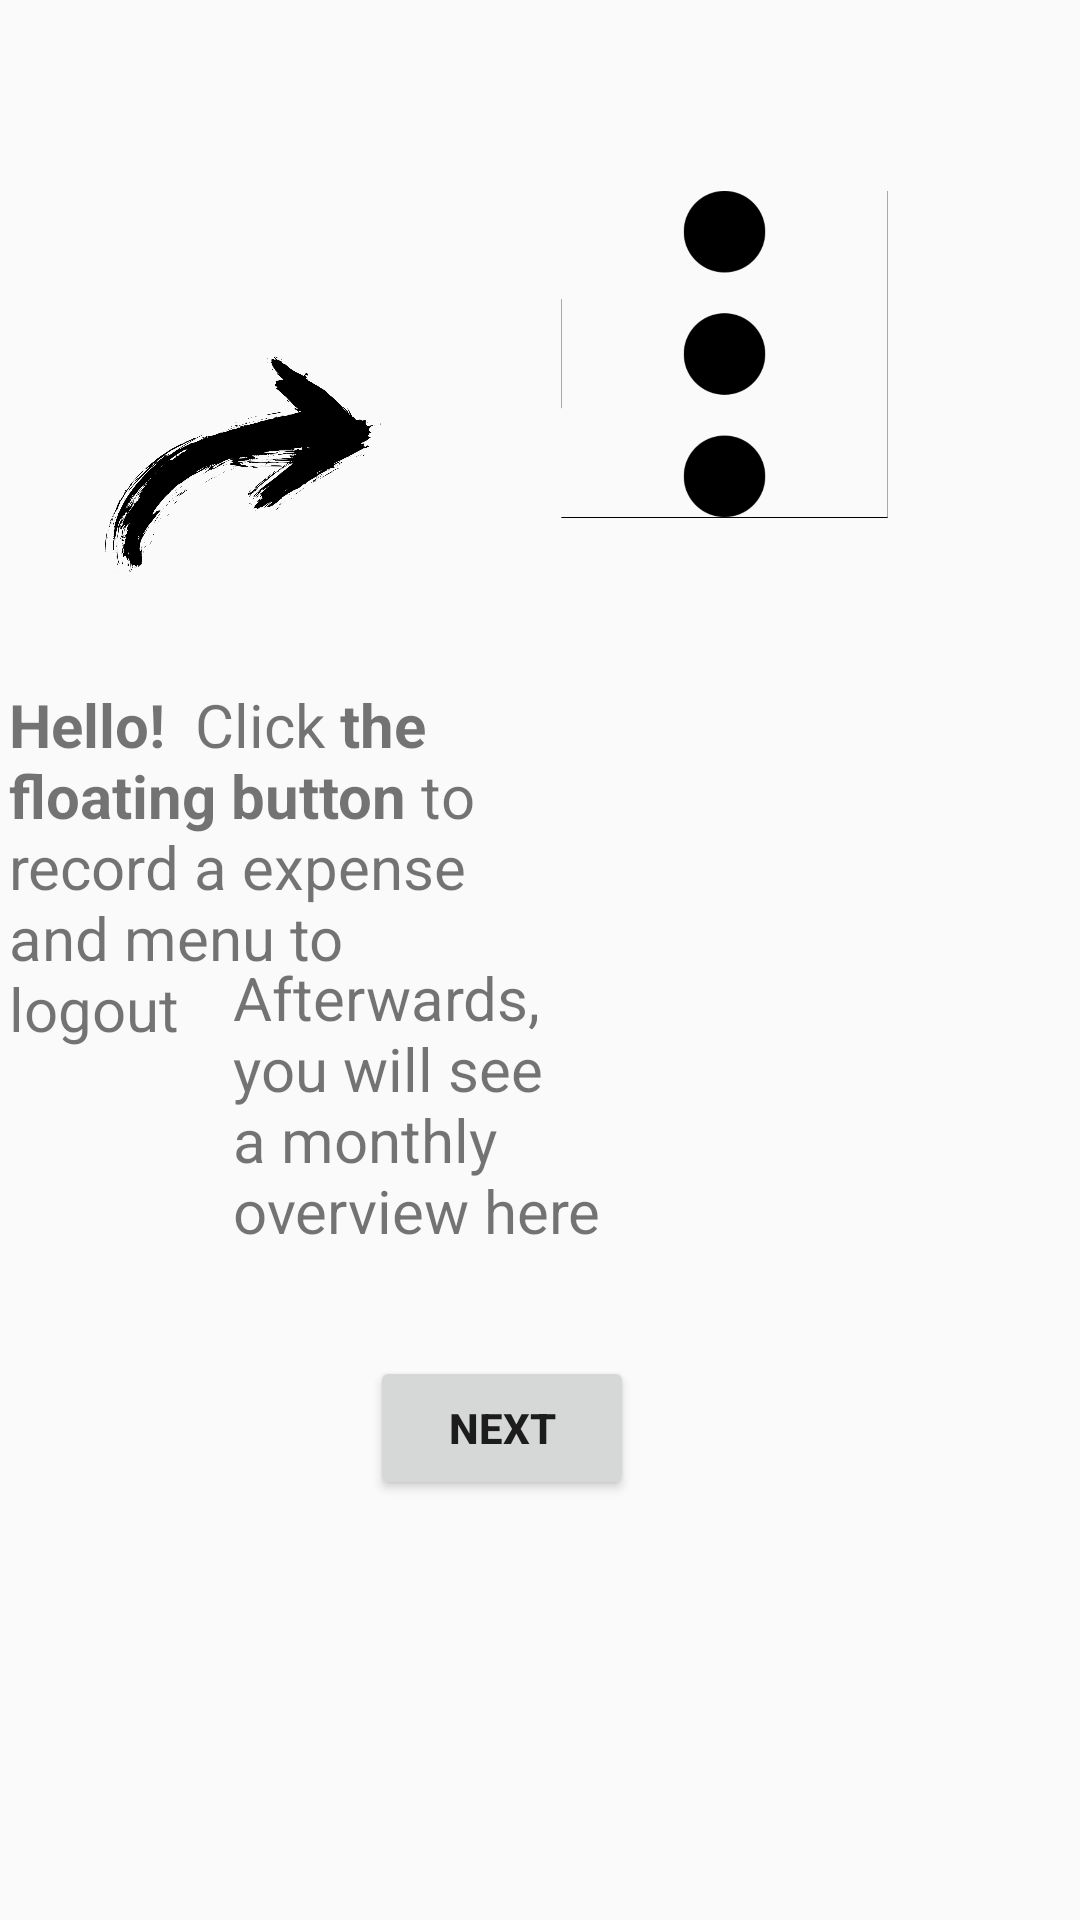

Here is an Android app screen rendered from its layout file. Give the layout XML and the strings, colors and styles it references.
<!-- AndroidManifest.xml: application theme Theme.Shoe_inventory_udacity -->
<!-- res/layout/overview_fragment.xml -->
<?xml version="1.0" encoding="utf-8"?>
<layout xmlns:android="http://schemas.android.com/apk/res/android"
    xmlns:app="http://schemas.android.com/apk/res-auto"
    xmlns:tools="http://schemas.android.com/tools"
    tools:context=".fragment/OverviewFragment">

    <data>
        <variable
            name="viewModel"
            type="com.raphael.shoe_inventory_udacity.viewmodel.ShoeListViewModel" />
    </data>

    <androidx.constraintlayout.widget.ConstraintLayout
        android:layout_width="match_parent"
        android:layout_height="match_parent">

        <TextView
            android:id="@+id/textView"
            android:layout_width="173dp"
            android:layout_height="131dp"
            android:layout_marginTop="52dp"
            android:layout_marginEnd="184dp"
            android:text="@string/instr"
            android:textSize="20sp"
            app:layout_constraintBottom_toTopOf="@+id/textView2"
            app:layout_constraintEnd_toEndOf="parent"
            app:layout_constraintTop_toBottomOf="@+id/imageView2"
            app:layout_constraintVertical_bias="0.0" />

        <TextView
            android:id="@+id/textView2"
            android:layout_width="139dp"
            android:layout_height="109dp"
            android:layout_marginBottom="24dp"
            android:text="@string/aft"
            android:textSize="20sp"
            app:layout_constraintBottom_toTopOf="@+id/button"
            app:layout_constraintEnd_toEndOf="parent"
            app:layout_constraintHorizontal_bias="0.352"
            app:layout_constraintStart_toStartOf="parent" />

        <ImageView
            android:id="@+id/imageView2"
            android:layout_width="109dp"
            android:layout_height="116dp"
            android:layout_marginTop="60dp"
            android:layout_marginEnd="64dp"
            android:contentDescription="@string/menu"
            android:src="@drawable/menu"
            app:layout_constraintEnd_toEndOf="parent"
            app:layout_constraintTop_toTopOf="parent" />

        <ImageView
            android:id="@+id/imageView3"
            android:layout_width="100dp"
            android:layout_height="74dp"
            android:layout_marginEnd="56dp"
            android:layout_marginBottom="24dp"
            android:src="@drawable/arrow"
            android:contentDescription="@string/arrow"
            app:layout_constraintBottom_toTopOf="@+id/textView"
            app:layout_constraintEnd_toStartOf="@+id/imageView2"
            app:layout_constraintHorizontal_bias="1.0"
            app:layout_constraintStart_toStartOf="@+id/textView"
            app:layout_constraintTop_toTopOf="parent"
            app:layout_constraintVertical_bias="0.914" />

        <Button
            android:id="@+id/button"
            android:layout_width="wrap_content"
            android:layout_height="wrap_content"
            android:layout_marginBottom="140dp"
            android:text="@string/next"

            app:layout_constraintBottom_toBottomOf="parent"
            app:layout_constraintEnd_toEndOf="parent"
            app:layout_constraintHorizontal_bias="0.454"
            app:layout_constraintStart_toStartOf="parent" />
    </androidx.constraintlayout.widget.ConstraintLayout>
</layout>
<!-- resources referenced by this layout -->
<resources>
  <!-- drawable arrow: png bitmap (drawable-hdpi, 110159 bytes) -->
  <!-- drawable menu: png bitmap (drawable-hdpi, 10423 bytes) -->
  <string name="aft"><br />Afterwards, <br /> you  will see a monthly <br /> overview here<br /></string>
  <string name="arrow">arrow</string>
  <string name="instr"> <b>Hello!</b> <br /> Click <b>"the floating button"</b>  to <br /> record a <br />expense <br /> and menu to logout<br /></string>
  <string name="menu">menu</string>
  <string name="next"><b>Next</b></string>
  <style name="Theme.Shoe_inventory_udacity" parent="Theme.AppCompat.Light.DarkActionBar">
          
          <item name="colorPrimary">@color/cyan</item>
          <item name="colorPrimaryVariant">@color/first</item>
          <item name="colorOnPrimary">@color/first</item>
          
          <item name="colorSecondary">@color/teal_200</item>
          <item name="colorSecondaryVariant">@color/teal_700</item>
          <item name="colorOnSecondary">@color/black</item>
          
          <item name="android:statusBarColor">?attr/colorPrimaryVariant</item>
          
      </style>
  <color name="cyan">#3E9BE4</color>
  <color name="first">#1F5A8F</color>
  <color name="teal_200">#FF03DAC5</color>
  <color name="teal_700">#FF018786</color>
  <color name="black">#FF000000</color>
</resources>
